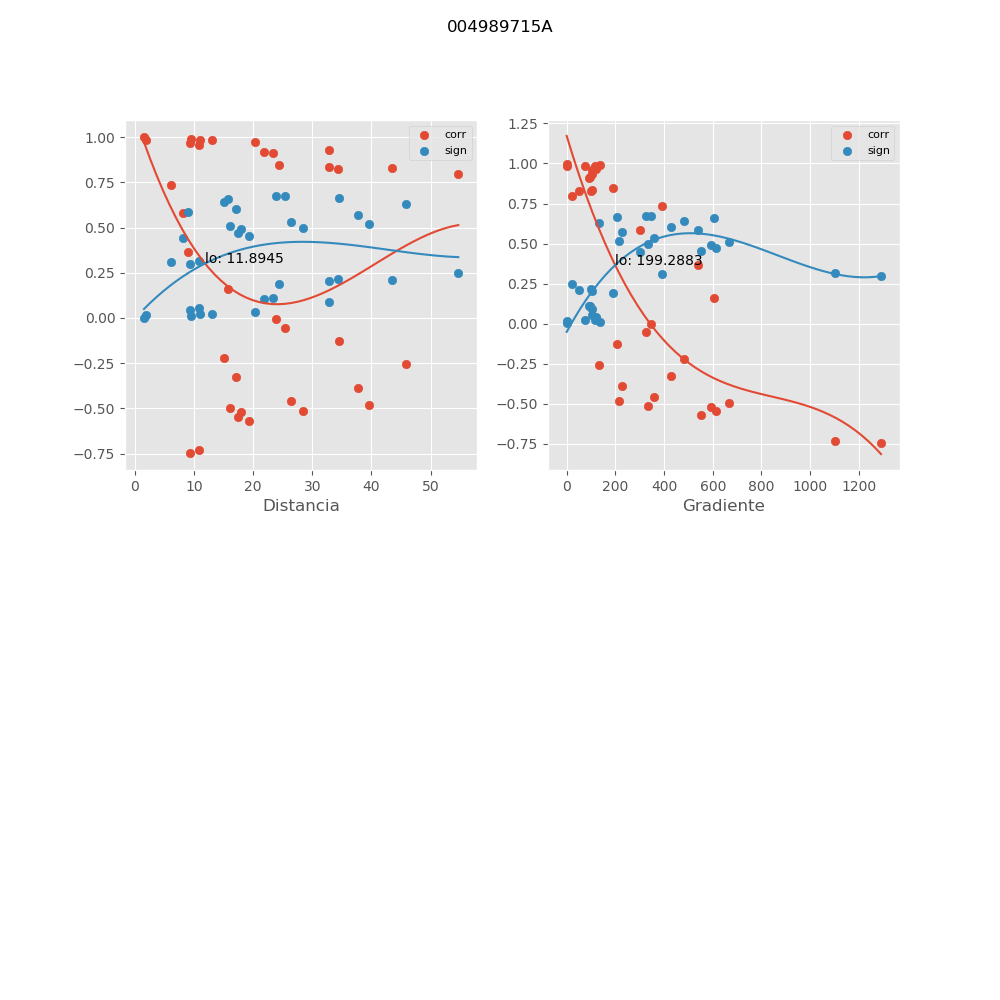

Source data for this figure (header and first rows):
, mx_co, mx_di, mx_gr, mx_si
0, 0.9833, 13.03, 74.49, 0.02233
1, 0.9169, 21.85, 96.67, 0.1074
2, -0.3891, 37.69, 227.1, 0.5724
3, -0.4822, 39.62, 216, 0.5177
4, -0.257, 45.82, 133.6, 0.6299
5, 0.7962, 54.67, 23.49, 0.2469
6, 0.9125, 23.41, 90.25, 0.1129
7, 0.9321, 32.91, 103.4, 0.08848
8, 0.9668, 9.338, 122.3, 0.044
9, -0.458, 26.45, 360.2, 0.533
10, -0.5153, 28.42, 335.3, 0.4954
11, -0.1264, 34.48, 205.7, 0.6637
12, 0.8304, 43.46, 51.87, 0.2094
13, 0.9574, 10.9, 104.8, 0.05627
14, 0.9755, 20.35, 119.5, 0.03266
15, -0.5478, 17.43, 612.3, 0.4721
16, -0.5692, 19.39, 550.5, 0.456
17, -0.05538, 25.32, 325.2, 0.6724
18, 0.8271, 34.3, 99.04, 0.2131
19, 0.999, 1.567, 0.0, 0.00139
20, 0.9845, 11.08, 116.3, 0.02069
21, 0.987, 1.968, 0.0, 0.0174
22, 0.583, 8.13, 299.8, 0.4452
23, -0.3276, 17.05, 426.7, 0.6021
24, -0.4959, 16.03, 665.9, 0.5086
25, -0.7446, 9.265, 1291, 0.3005
26, 0.7353, 6.208, 392.6, 0.3098
27, -0.2216, 15.09, 482, 0.6414
28, -0.5225, 17.97, 593.8, 0.4903
29, -0.7301, 10.84, 1104, 0.3149
30, 0.3653, 8.978, 538.9, 0.5845
31, -0.004308, 23.85, 345.2, 0.6745
32, 0.163, 15.7, 606.5, 0.6566
33, 0.8365, 32.82, 103.5, 0.2025
34, 0.8472, 24.4, 192, 0.1904
35, 0.9912, 9.516, 135.4, 0.01184
